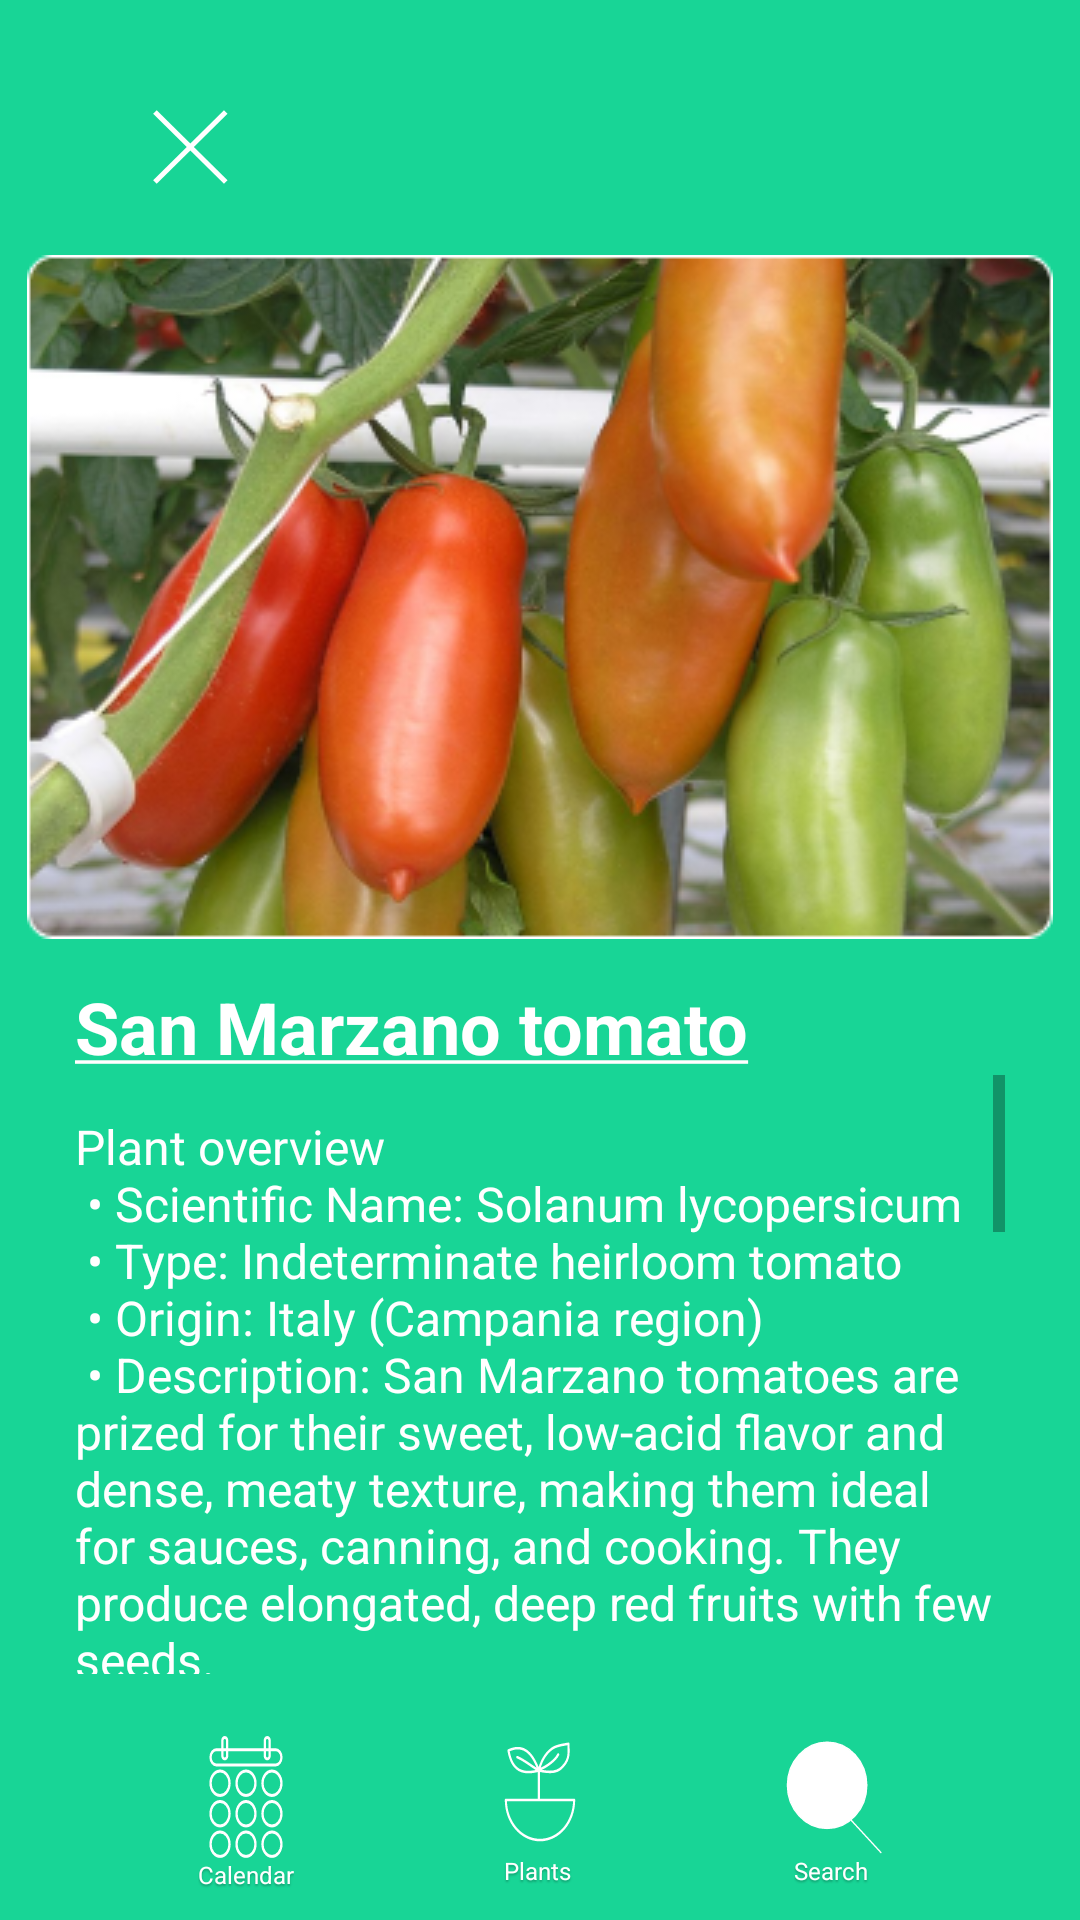

Android layout source for this screen:
<!-- AndroidManifest.xml: application theme Theme.YouPlantJava -->
<!-- res/layout/activity_general_info_tomato_design_ft.xml -->
<?xml version="1.0" encoding="utf-8"?>
<androidx.constraintlayout.widget.ConstraintLayout xmlns:android="http://schemas.android.com/apk/res/android"
    xmlns:app="http://schemas.android.com/apk/res-auto"
    xmlns:tools="http://schemas.android.com/tools"
    android:layout_width="match_parent"
    android:layout_height="match_parent"
    android:background="#18D596"
    tools:context=".GeneralInfoTomatoDesignFT">

    <ImageButton
        android:id="@+id/escape"
        android:layout_width="26.2dp"
        android:layout_height="26dp"
        app:layout_constraintStart_toStartOf="parent"
        app:layout_constraintTop_toTopOf="parent"
        android:layout_marginLeft="50dp"
        android:layout_marginTop="36dp"
        android:background="@drawable/esc_icon_foreground"
        />
    <ImageView
        android:id="@+id/imageTomato"
        android:layout_width="342dp"
        android:layout_height="228dp"
        android:layout_marginTop="85dp"
        android:background="@drawable/image_tomato_full"
        app:layout_constraintStart_toStartOf="parent"
        app:layout_constraintEnd_toEndOf="parent"
        app:layout_constraintTop_toTopOf="parent"
        />
    <View
        android:id="@+id/space"
        android:layout_width="match_parent"
        android:layout_height="13dp"
        app:layout_constraintTop_toBottomOf="@id/imageTomato"
        app:layout_constraintBottom_toTopOf="@id/title"/>
    <TextView
        android:id="@+id/title"
        android:text="@string/san_marzano_tomato"
        android:layout_width="wrap_content"
        android:layout_height="wrap_content"
        android:textAppearance="@style/title_style_info"
        app:layout_constraintTop_toBottomOf="@id/space"
        app:layout_constraintStart_toStartOf="@id/scroll"
        />
    <ScrollView
        android:id="@+id/scroll"
        android:layout_width="match_parent"
        android:layout_height="0dp"
        android:layout_marginStart="25dp"
        android:layout_marginEnd="25dp"
        app:layout_constraintStart_toStartOf="parent"
        app:layout_constraintEnd_toEndOf="parent"
        app:layout_constraintTop_toBottomOf="@id/title"
        app:layout_constraintBottom_toTopOf="@id/tabView"
        android:layout_marginBottom="10dp">
        <LinearLayout
            android:layout_width="match_parent"
            android:layout_height="wrap_content"
            android:orientation="vertical">
            <View
                android:layout_width="match_parent"
                android:layout_height="13dp"/>
            <TextView
                android:id="@+id/text1"
                android:textAppearance="@style/text_style_info"
                android:layout_width="match_parent"
                android:layout_height="wrap_content"
                android:text="@string/plant_overv_tomato"
                />
            <View
                android:layout_width="match_parent"
                android:layout_height="13dp"/>
            <TextView
                android:id="@+id/text2"
                android:textAppearance="@style/text_style_info"
                android:layout_width="match_parent"
                android:layout_height="wrap_content"
                android:text="@string/light_requi_tomato" />
            <View
                android:layout_width="match_parent"
                android:layout_height="13dp"/>
            <TextView
                android:id="@+id/text3"
                android:textAppearance="@style/text_style_info"
                android:layout_width="match_parent"
                android:layout_height="wrap_content"
                android:text="@string/watering_fr_tomato" />
            <View
                android:layout_width="match_parent"
                android:layout_height="13dp"/>
            <TextView
                android:id="@+id/text4"
                android:textAppearance="@style/text_style_info"
                android:layout_width="match_parent"
                android:layout_height="wrap_content"
                android:text="@string/fertilizer_tomato" />
            <View
                android:layout_width="match_parent"
                android:layout_height="13dp"/>
            <TextView
                android:id="@+id/text5"
                android:textAppearance="@style/text_style_info"
                android:layout_width="match_parent"
                android:layout_height="wrap_content"
                android:text="@string/soil_requir_tomato" />
        </LinearLayout>
    </ScrollView>

    
    <androidx.constraintlayout.widget.ConstraintLayout
        android:id="@+id/tabView"
        android:layout_width="match_parent"
        android:layout_height="72dp"
        app:layout_constraintBottom_toBottomOf="parent">
        <androidx.constraintlayout.widget.ConstraintLayout
            android:id="@+id/calendarView"
            android:layout_width="wrap_content"
            android:layout_height="wrap_content"
            app:layout_constraintTop_toTopOf="parent"
            app:layout_constraintBottom_toBottomOf="parent"
            app:layout_constraintStart_toStartOf="parent"
            app:layout_constraintEnd_toStartOf="@id/plantView">
            <ImageButton
                android:layout_width="32dp"
                android:layout_height="41.29dp"
                android:background="@drawable/calendar_icon_foreground"
                android:id="@+id/calendarTab"
                app:layout_constraintTop_toTopOf="parent"
                app:layout_constraintStart_toStartOf="parent"
                app:layout_constraintEnd_toEndOf="parent"/>
            <TextView
                android:id="@+id/calendar_text"
                android:layout_width="wrap_content"
                android:layout_height="wrap_content"
                android:text="Calendar"
                android:textAppearance="@style/tab_text"
                app:layout_constraintTop_toBottomOf="@id/calendarTab"
                app:layout_constraintStart_toStartOf="@id/calendarTab"
                app:layout_constraintEnd_toEndOf="@id/calendarTab"/>
        </androidx.constraintlayout.widget.ConstraintLayout>

        <androidx.constraintlayout.widget.ConstraintLayout
            android:layout_width="wrap_content"
            android:layout_height="wrap_content"
            android:id="@+id/plantView"
            app:layout_constraintTop_toTopOf="parent"
            app:layout_constraintBottom_toBottomOf="parent"
            app:layout_constraintEnd_toEndOf="parent"
            app:layout_constraintStart_toStartOf="parent">
            <ImageButton
                android:layout_width="32dp"
                android:layout_height="38dp"
                android:background="@drawable/plant_icon_foreground"
                android:id="@+id/plantTab"
                app:layout_constraintTop_toTopOf="parent"
                app:layout_constraintStart_toStartOf="parent"
                app:layout_constraintEnd_toEndOf="parent"
                />
            <TextView
                android:id="@+id/plants_text"
                android:layout_width="24dp"
                android:layout_height="10dp"
                android:text="Plants"
                android:textAppearance="@style/tab_text"
                app:layout_constraintTop_toBottomOf="@id/plantTab"
                app:layout_constraintStart_toStartOf="@id/plantTab"
                app:layout_constraintEnd_toEndOf="@id/plantTab"
                />
        </androidx.constraintlayout.widget.ConstraintLayout>
        <androidx.constraintlayout.widget.ConstraintLayout
            android:layout_width="wrap_content"
            android:layout_height="wrap_content"
            android:id="@+id/searchView"
            app:layout_constraintStart_toEndOf="@id/plantView"
            app:layout_constraintEnd_toEndOf="parent"
            app:layout_constraintTop_toTopOf="parent"
            app:layout_constraintBottom_toBottomOf="parent">
            <ImageButton
                android:layout_width="35dp"
                android:layout_height="38dp"
                android:background="@drawable/search_icon_active_foreground"
                android:id="@+id/searchTab"
                app:layout_constraintTop_toTopOf="parent"
                app:layout_constraintStart_toStartOf="parent"
                app:layout_constraintEnd_toEndOf="parent"/>
            <TextView
                android:id="@+id/search_text"
                android:layout_width="27dp"
                android:layout_height="10dp"
                android:text="Search"
                android:textAppearance="@style/tab_text"
                app:layout_constraintTop_toBottomOf="@id/searchTab"
                app:layout_constraintStart_toStartOf="@id/searchTab"
                app:layout_constraintEnd_toEndOf="@id/searchTab" />
        </androidx.constraintlayout.widget.ConstraintLayout>
    </androidx.constraintlayout.widget.ConstraintLayout>
</androidx.constraintlayout.widget.ConstraintLayout>
<!-- resources referenced by this layout -->
<resources>
  <!-- drawable esc_icon_foreground (drawable) -->
  <vector xmlns:android="http://schemas.android.com/apk/res/android"
      android:width="108dp"
      android:height="108dp"
      android:viewportWidth="26"
      android:viewportHeight="27">
    <group android:scaleX="0.962963"
        android:translateX="0.4814815">
      <path
          android:pathData="M24.779,0.779l1.221,1.221l-24.204,24.204l-1.221,-1.221z"
          android:fillColor="#ffffff"/>
      <path
          android:pathData="M26,24.983l-1.221,1.221l-24.204,-24.204l1.221,-1.221z"
          android:fillColor="#ffffff"/>
    </group>
  </vector>
  <string name="fertilizer_tomato">
      Fertilizer\n
      •Type: Use a fertilizer high in phosphorus and potassium to promote fruit production. Avoid high-nitrogen fertilizers, as they encourage leafy growth over fruiting.
  </string>
  <string name="light_requi_tomato">
      Light Requirements\n
          • Full Sun: San Marzano tomatoes require 6 hours of direct sunlight daily for optimal growth and fruit production.
  </string>
  <string name="plant_overv_tomato">
      Plant overview\n
          • Scientific Name: Solanum lycopersicum\n
          • Type: Indeterminate heirloom tomato\n
          • Origin: Italy (Campania region)\n
          • Description: San Marzano tomatoes are prized for their sweet, low-acid flavor and dense, meaty texture, making them ideal for sauces, canning, and cooking. They produce elongated, deep red fruits with few seeds.
  </string>
  <string name="san_marzano_tomato">
          <b><u>San Marzano tomato</u></b>
      </string>
  <string name="soil_requir_tomato">
      Soil Requirements\n
          • Type: Well-draining, loamy soil with good aeration.\n
          • pH: Slightly acidic to neutral (pH 6.0-6.8).\n
          • Preparation: Enrich soil with compost or well-rotted manure before planting.\n
  </string>
  <string name="watering_fr_tomato">
      Watering\n
          • Frequency: Water deeply 1–2 times a week, ensuring the soil remains consistently moist but not waterlogged.\n
          • Technique: Use a drip irrigation system or water at the base to avoid wetting the leaves, which helps prevent fungal diseases. During hot weather, increase watering frequency but avoid shallow watering.
      </string>
  <style name="tab_text">
          <item name="android:textSize">8sp</item>
          <item name="android:textColor">#FFFFFF</item>
          <item name="android:shadowColor">#40000000</item>
          <item name="android:shadowDx">0</item>
          <item name="android:shadowDy">2</item>
          <item name="android:shadowRadius">1.1</item>
      </style>
  <style name="text_style_info">
          <item name="android:textSize">16sp</item>
          <item name="android:textColor">#FFFFFF</item>
      </style>
  <style name="title_style_info">
          <item name="android:textSize">24sp</item>
          <item name="android:textColor">#FFFFFF</item>
      </style>
  <style name="Theme.YouPlantJava" parent="Theme.MaterialComponents.DayNight.DarkActionBar">
          
          <item name="colorPrimary">@color/purple_500</item>
          <item name="colorPrimaryVariant">@color/purple_700</item>
          <item name="colorOnPrimary">@color/white</item>
          
          <item name="colorSecondary">@color/teal_200</item>
          <item name="colorSecondaryVariant">@color/teal_700</item>
          <item name="colorOnSecondary">@color/black</item>
          
          <item name="android:statusBarColor">?attr/colorPrimaryVariant</item>
          
      </style>
  <!-- not gathered from this repository: default colours our renderer supplied (Android Studio template values) -->
  <color name="purple_500">#FF6200EE</color>
  <color name="purple_700">#FF3700B3</color>
  <color name="teal_200">#FF03DAC5</color>
  <color name="teal_700">#FF018786</color>
  <color name="black">#FF000000</color>
  <color name="white">#FFFFFFFF</color>
</resources>
